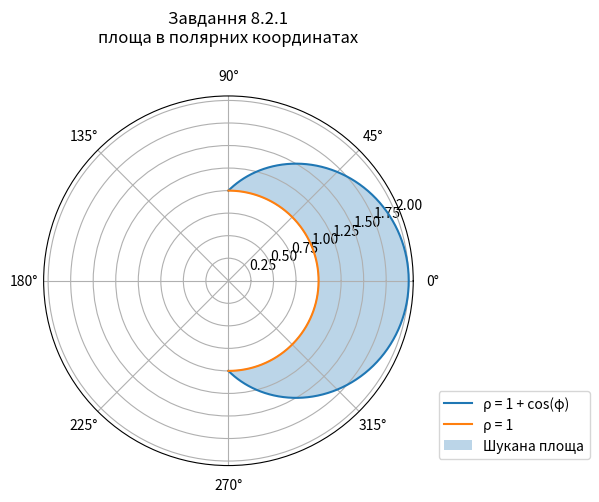

Reproduce this figure in Python.
from sympy import cos, integrate, pi, symbols
import matplotlib.pyplot as plt
import numpy as np

phi = symbols("phi", real=True)
outer_radius = 1 + cos(phi)
inner_radius = 1

area = integrate((outer_radius**2 - inner_radius**2) / 2, (phi, -pi / 2, pi / 2))
print(f"Площа: {area} ≈ {float(area):.4f}")

angles = np.linspace(-np.pi / 2, np.pi / 2, 400)
outer_values = 1 + np.cos(angles)
inner_values = np.ones_like(angles)

figure, axis = plt.subplots(subplot_kw={"projection": "polar"})
axis.plot(angles, outer_values, label="ρ = 1 + cos(φ)")
axis.plot(angles, inner_values, label="ρ = 1")
axis.fill_between(angles, inner_values, outer_values, alpha=0.3, label="Шукана площа")
axis.set_title("Завдання 8.2.1\nплоща в полярних координатах", pad=20)
axis.legend(loc="lower left", bbox_to_anchor=(1.05, 0))
plt.show()
